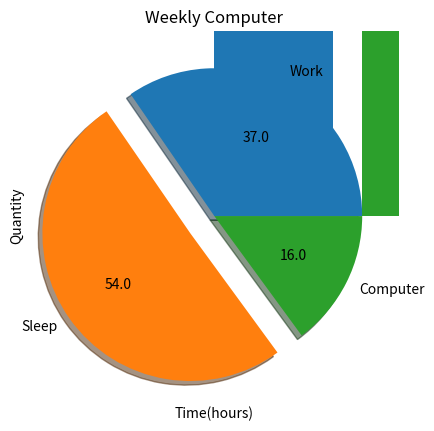

Here is the Python script that generated this plot:
import matplotlib
import matplotlib.pyplot as plt
import numpy as np
# Круговая диаграмма
time = np.array([37, 54, 16])
my_labels = ['Work', 'Sleep', 'Computer']
my_explode = [0, 0.2, 0]
plt.title('Weekly Report')

def absolute_value(val):
    a = np.round(val/100 * time.sum())
    return a


plt.pie(time, labels=my_labels, explode=my_explode, shadow=True, autopct=absolute_value)
plt.show()

# Гистограмма
work = np.array([8, 7, 8, 6, 8, 0, 0])

plt.title('Weekly Work')
plt.xlabel('Time(hours)')
plt.ylabel('Quantity')
plt.hist(work)
plt.show()

sleep = np.array([8, 6, 9, 6, 8, 7, 10])

plt.title('Weekly Sleep')
plt.xlabel('Time(hours)')
plt.ylabel('Quantity')
plt.hist(sleep)
plt.show()

computer = np.array([2, 1, 4, 3, 2, 3, 1])

plt.title('Weekly Computer')
plt.xlabel('Time(hours)')
plt.ylabel('Quantity')
plt.hist(computer)
plt.show()





